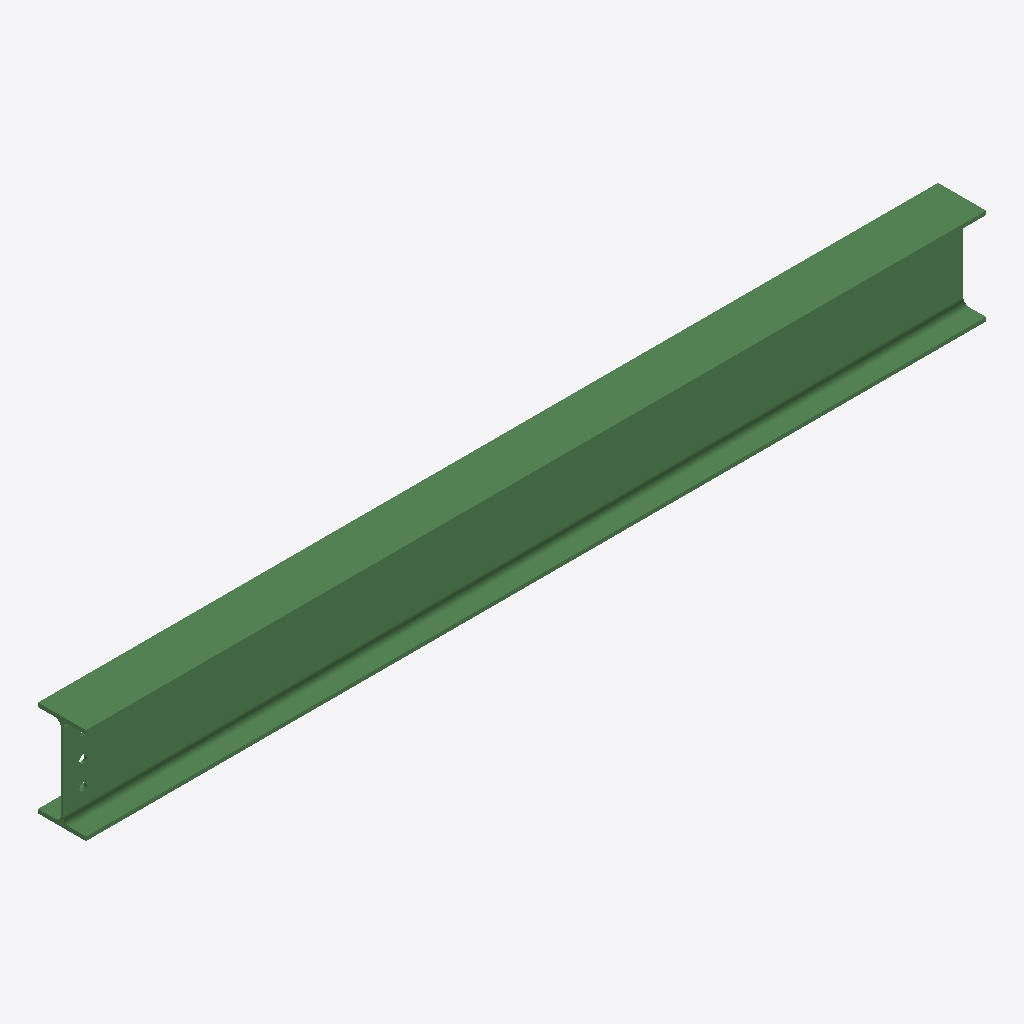
Isometric view of an IFC building model (IFC-SPF (STEP), schema IFC2X3, length unit millimetre), seen from the south-west, elements coloured by IFC class: 1 beam (green).
Extent 2.2 m × 0.1 m × 0.2 m (x, y, z). Storeys (1): Undefined at 0.00 m. Elements (1): 1 IfcBeam.

HEADER;
FILE_DESCRIPTION(('ViewDefinition[AISC_Steel_Detailing]','Option [BaseQuantities:Off]','Option [GridExport:On]','Option [Assemblies:Off]','Option [Bolts:On]','Option [Rebars:On]','Option [PourObjects:Off]','Option [Welds:On]','Option [SurfaceTreatments:On]','Option [LocationBy:0]','Option [ViewColors:Off]','Option [SectionedSpine:Off]','[2 more]'),'2;1');
FILE_NAME('b_954_Qty_2.ifc','2026-05-16T11:53:10',('GIOVANNIPC\\gcorrea'),('Structural Designer'),'IFC Database version: Work','Tekla Structures 2020 Service Pack 5, IFC Export','');
FILE_SCHEMA(('IFC2X3'));
ENDSEC;
DATA;
#37=IFCPROJECT('2G7ZFDNE16yBDU14FA92Me',#5,'Proyecto',$,$,$,$,(#11),#36);
#39=IFCSITE('2xvEzEinjBTea80yOTcujY',#5,'Obra',$,$,#38,$,$,.ELEMENT.,$,$,$,$,$);
#41=IFCBUILDING('0Xc5t73gj1JgiPsXzTP_i4',#5,'Undefined',$,$,#40,$,$,.ELEMENT.,$,$,$);
#43=IFCBUILDINGSTOREY('29hdEUCErFze9E_VIAceOd',#5,'Undefined',$,$,#42,$,$,.ELEMENT.,0.0);
#69=IFCBEAM('2g1gBV8CX5iPUPXaI1lK6B',#44,'BEAM','IPE240','IPE240',#47,#68,'IDaa06a2df-20c8-45b1-9799-864481bd418b');
ENDSEC;
